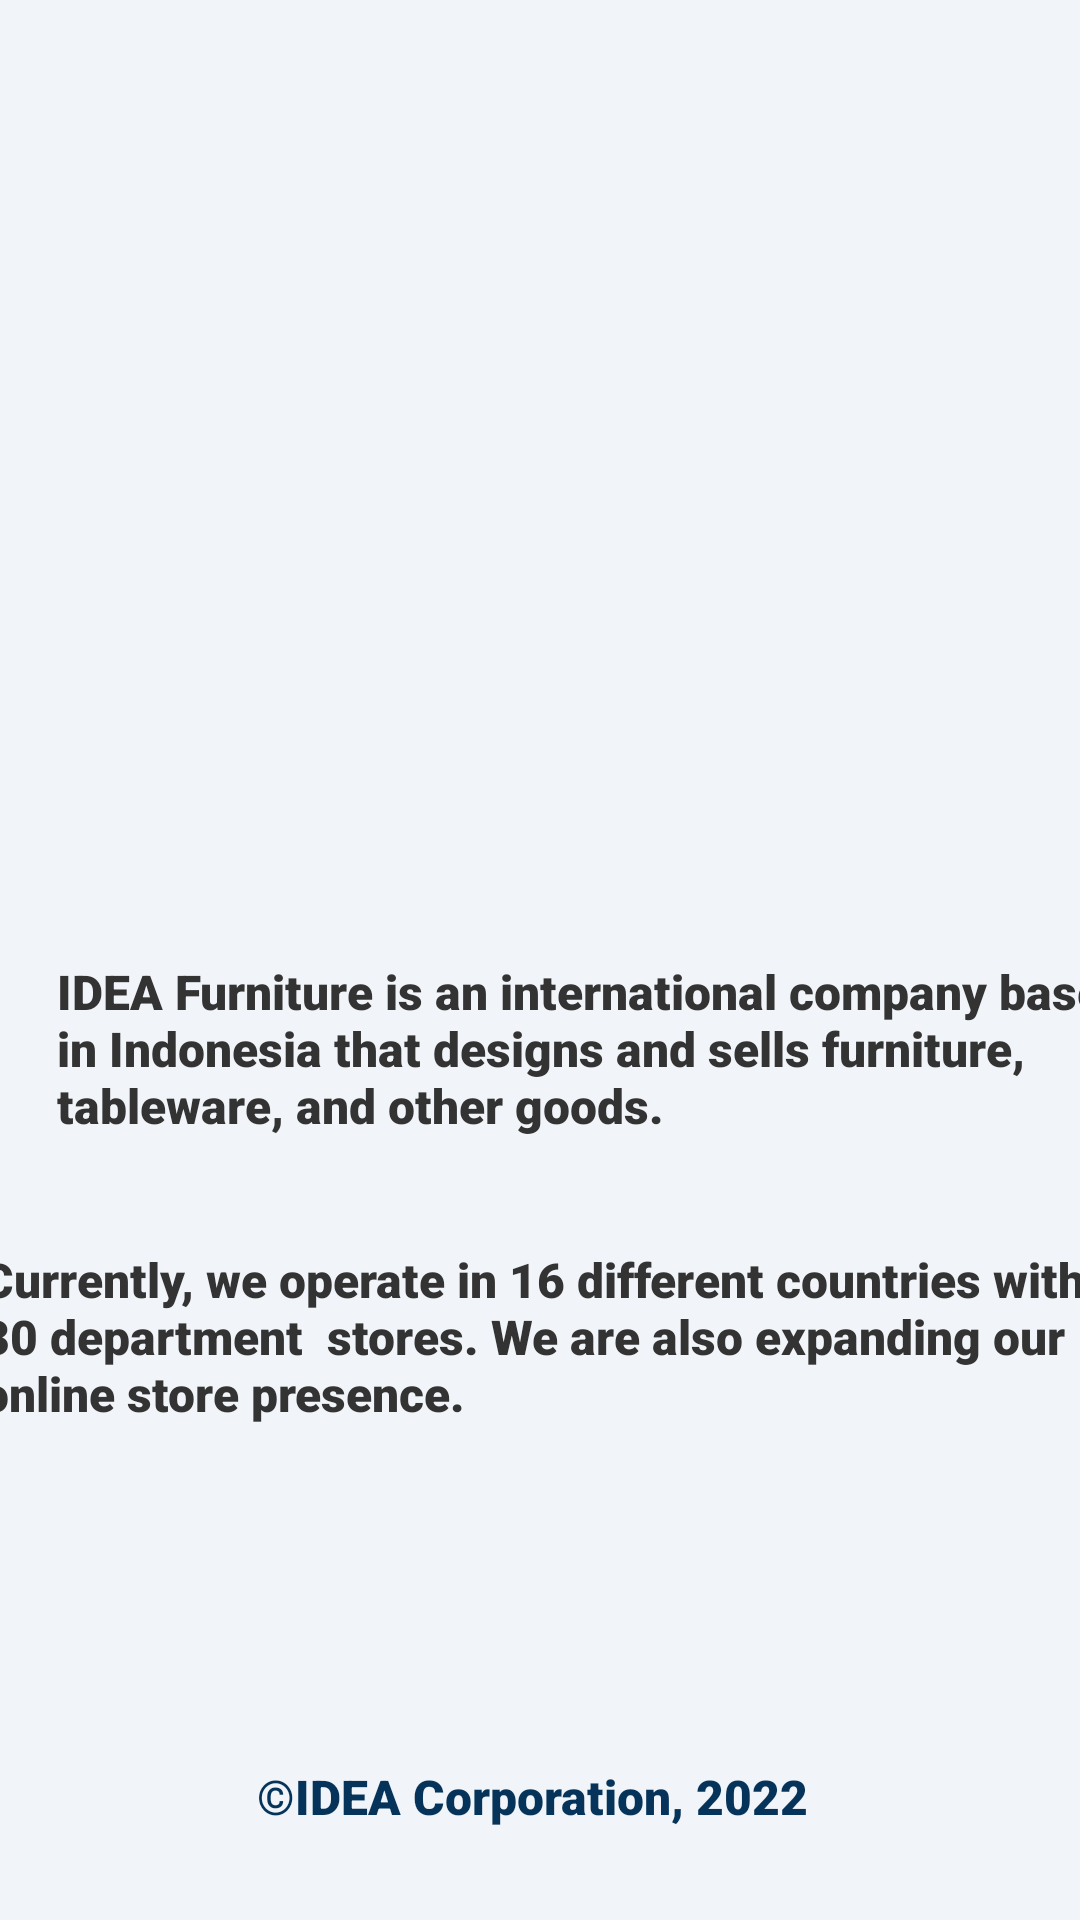

The Android layout XML behind this screen, and the referenced resources:
<!-- AndroidManifest.xml: application theme Theme.UXSession -->
<!-- res/layout/fragment_about_us.xml -->
<?xml version="1.0" encoding="utf-8"?>
<androidx.constraintlayout.widget.ConstraintLayout xmlns:android="http://schemas.android.com/apk/res/android"
    xmlns:app="http://schemas.android.com/apk/res-auto"
    xmlns:tools="http://schemas.android.com/tools"
    android:layout_width="match_parent"
    android:layout_height="match_parent"
    android:background="#f1f5f9"
    tools:context=".AboutUs">

    <TextView
        android:id="@+id/textView9"
        android:layout_width="373dp"
        android:layout_height="66dp"
        android:layout_marginStart="19dp"
        android:layout_marginTop="40dp"
        android:layout_marginEnd="19dp"
        android:layout_marginBottom="10dp"
        android:fontFamily="sans-serif-black"
        android:text="IDEA Furniture is an international company based in Indonesia that designs and sells furniture, tableware, and other goods."
        android:textColor="#333"
        android:textSize="16sp"
        app:layout_constraintBottom_toTopOf="@+id/textView7"
        app:layout_constraintEnd_toEndOf="parent"
        app:layout_constraintHorizontal_bias="0.0"
        app:layout_constraintStart_toStartOf="parent"
        app:layout_constraintTop_toBottomOf="@+id/loginLogo2" />

    <TextView
        android:id="@+id/textView7"
        android:layout_width="373dp"
        android:layout_height="66dp"
        android:layout_marginStart="19dp"
        android:layout_marginTop="20dp"
        android:layout_marginEnd="19dp"
        android:layout_marginBottom="135dp"
        android:fontFamily="sans-serif-black"
        android:text="Currently, we operate in 16 different countries with 30 department  stores. We are also expanding our online store presence."
        android:textColor="#333"
        android:textSize="16sp"
        app:layout_constraintBottom_toTopOf="@+id/textView10"
        app:layout_constraintEnd_toEndOf="parent"
        app:layout_constraintStart_toStartOf="parent"
        app:layout_constraintTop_toBottomOf="@+id/textView9" />

    <TextView
        android:id="@+id/textView10"
        android:layout_width="188dp"
        android:layout_height="22dp"
        android:layout_marginStart="111dp"
        android:layout_marginEnd="112dp"
        android:layout_marginBottom="30dp"
        android:fontFamily="sans-serif-black"
        android:text="©IDEA Corporation, 2022"
        android:textColor="#053359"
        android:textSize="16sp"
        app:layout_constraintBottom_toBottomOf="parent"
        app:layout_constraintEnd_toEndOf="parent"
        app:layout_constraintStart_toStartOf="parent" />

    <ImageView
        android:id="@+id/loginLogo2"
        android:layout_width="267dp"
        android:layout_height="288dp"
        android:layout_marginStart="72dp"
        android:layout_marginTop="20dp"
        android:layout_marginEnd="72dp"
        app:layout_constraintEnd_toEndOf="parent"

        app:layout_constraintStart_toStartOf="parent"
        app:layout_constraintTop_toTopOf="parent"
        app:srcCompat="@drawable/idea" />

</androidx.constraintlayout.widget.ConstraintLayout>
<!-- resources referenced by this layout -->
<resources>
  <style name="Theme.UXSession" parent="Theme.MaterialComponents.DayNight.NoActionBar">
          
          <item name="colorPrimary">#4DAFFF</item>
          <item name="colorPrimaryVariant">@color/purple_500</item>
          <item name="colorOnPrimary">@color/white</item>
          
          <item name="colorSecondary">@color/teal_200</item>
          <item name="colorSecondaryVariant">@color/teal_700</item>
          <item name="colorOnSecondary">@color/black</item>
          
          <item name="android:statusBarColor" tools:targetApi="l">?attr/colorPrimaryVariant</item>
          
      </style>
  <!-- not gathered from this repository: default colours our renderer supplied (Android Studio template values) -->
  <color name="purple_500">#FF6200EE</color>
  <color name="teal_200">#FF03DAC5</color>
  <color name="teal_700">#FF018786</color>
  <color name="black">#FF000000</color>
  <color name="white">#FFFFFFFF</color>
</resources>
